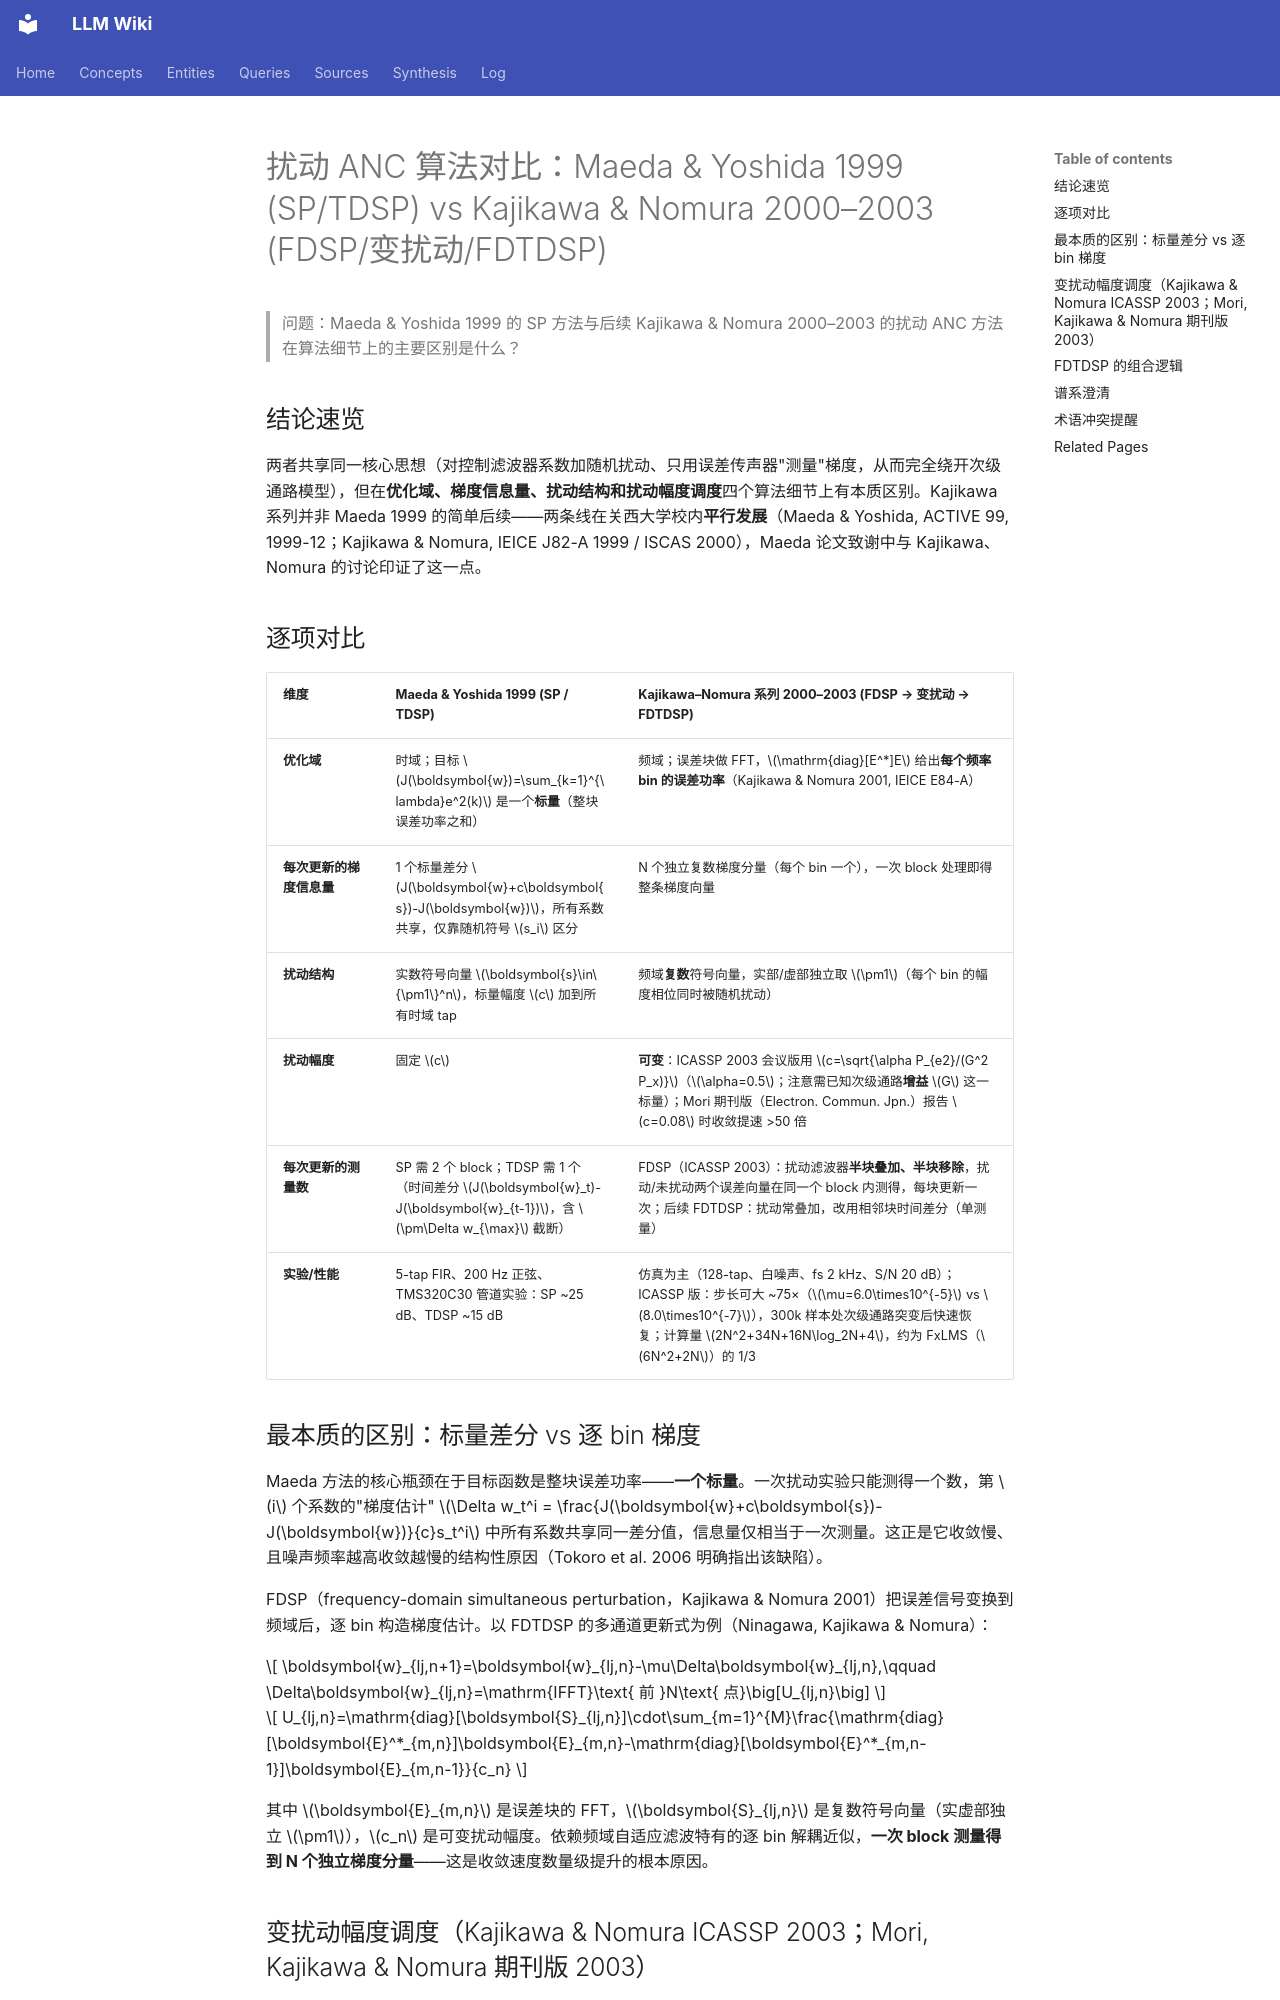

repository: proudzhu/llm-wiki · page: queries/perturbation-anc-maeda-vs-kajikawa.html · generator: mkdocs

---
type: query
created: 2026-10-17
updated: 2026-10-17
sources:
  - raw/papers/maeda-1999-anc-simultaneous-perturbation/full-text.md
  - raw/papers/kajikawa-2003-fdsp-variable-perturbation/full-text.md
  - https://doi.org/10.1002/ecjc.10112
  - https://doi.org/10.1109/ICASSP.2003.1200036
tags:
  - active-noise-control
  - secondary-path
  - gradient-free-optimization
  - simultaneous-perturbation
---

# 扰动 ANC 算法对比：Maeda & Yoshida 1999 (SP/TDSP) vs Kajikawa & Nomura 2000–2003 (FDSP/变扰动/FDTDSP)

> 问题：Maeda & Yoshida 1999 的 SP 方法与后续 Kajikawa & Nomura 2000–2003 的扰动 ANC 方法在算法细节上的主要区别是什么？

## 结论速览

两者共享同一核心思想（对控制滤波器系数加随机扰动、只用误差传声器"测量"梯度，从而完全绕开次级通路模型），但在**优化域、梯度信息量、扰动结构和扰动幅度调度**四个算法细节上有本质区别。Kajikawa 系列并非 Maeda 1999 的简单后续——两条线在关西大学校内**平行发展**（Maeda & Yoshida, ACTIVE 99, 1999-12；Kajikawa & Nomura, IEICE J82-A 1999 / ISCAS 2000），Maeda 论文致谢中与 Kajikawa、Nomura 的讨论印证了这一点。

## 逐项对比

| 维度 | Maeda & Yoshida 1999 (SP / TDSP) | Kajikawa–Nomura 系列 2000–2003 (FDSP → 变扰动 → FDTDSP) |
|------|----------------------------------|--------------------------------------------------------|
| **优化域** | 时域；目标 $J(\boldsymbol{w})=\sum_{k=1}^{\lambda}e^2(k)$ 是一个**标量**（整块误差功率之和） | 频域；误差块做 FFT，$\mathrm{diag}[E^*]E$ 给出**每个频率 bin 的误差功率**（Kajikawa & Nomura 2001, IEICE E84-A） |
| **每次更新的梯度信息量** | 1 个标量差分 $J(\boldsymbol{w}+c\boldsymbol{s})-J(\boldsymbol{w})$，所有系数共享，仅靠随机符号 $s_i$ 区分 | N 个独立复数梯度分量（每个 bin 一个），一次 block 处理即得整条梯度向量 |
| **扰动结构** | 实数符号向量 $\boldsymbol{s}\in\{\pm1\}^n$，标量幅度 $c$ 加到所有时域 tap | 频域**复数**符号向量，实部/虚部独立取 $\pm1$（每个 bin 的幅度相位同时被随机扰动） |
| **扰动幅度** | 固定 $c$ | **可变**：ICASSP 2003 会议版用 $c=\sqrt{\alpha P_{e2}/(G^2 P_x)}$（$\alpha=0.5$；注意需已知次级通路**增益** $G$ 这一标量）；Mori 期刊版（Electron. Commun. Jpn.）报告 $c=0.08$ 时收敛提速 >50 倍 |
| **每次更新的测量数** | SP 需 2 个 block；TDSP 需 1 个（时间差分 $J(\boldsymbol{w}_t)-J(\boldsymbol{w}_{t-1})$，含 $\pm\Delta w_{\max}$ 截断） | FDSP（ICASSP 2003）：扰动滤波器**半块叠加、半块移除**，扰动/未扰动两个误差向量在同一个 block 内测得，每块更新一次；后续 FDTDSP：扰动常叠加，改用相邻块时间差分（单测量） |
| **实验/性能** | 5-tap FIR、200 Hz 正弦、TMS320C30 管道实验：SP ~25 dB、TDSP ~15 dB | 仿真为主（128-tap、白噪声、fs 2 kHz、S/N 20 dB）；ICASSP 版：步长可大 ~75×（$\mu=6.0\times10^{-5}$ vs $8.0\times10^{-7}$），300k 样本处次级通路突变后快速恢复；计算量 $2N^2+34N+16N\log_2N+4$，约为 FxLMS（$6N^2+2N$）的 1/3 |

## 最本质的区别：标量差分 vs 逐 bin 梯度

Maeda 方法的核心瓶颈在于目标函数是整块误差功率——**一个标量**。一次扰动实验只能测得一个数，第 $i$ 个系数的"梯度估计" $\Delta w_t^i = \frac{J(\boldsymbol{w}+c\boldsymbol{s})-J(\boldsymbol{w})}{c}s_t^i$ 中所有系数共享同一差分值，信息量仅相当于一次测量。这正是它收敛慢、且噪声频率越高收敛越慢的结构性原因（Tokoro et al. 2006 明确指出该缺陷）。

FDSP（frequency-domain simultaneous perturbation，Kajikawa & Nomura 2001）把误差信号变换到频域后，逐 bin 构造梯度估计。以 FDTDSP 的多通道更新式为例（Ninagawa, Kajikawa & Nomura）：

$$
\boldsymbol{w}_{lj,n+1}=\boldsymbol{w}_{lj,n}-\mu\Delta\boldsymbol{w}_{lj,n},\qquad
\Delta\boldsymbol{w}_{lj,n}=\mathrm{IFFT}\text{ 前 }N\text{ 点}\big[U_{lj,n}\big]
$$

$$
U_{lj,n}=\mathrm{diag}[\boldsymbol{S}_{lj,n}]\cdot\sum_{m=1}^{M}\frac{\mathrm{diag}[\boldsymbol{E}^*_{m,n}]\boldsymbol{E}_{m,n}-\mathrm{diag}[\boldsymbol{E}^*_{m,n-1}]\boldsymbol{E}_{m,n-1}}{c_n}
$$

其中 $\boldsymbol{E}_{m,n}$ 是误差块的 FFT，$\boldsymbol{S}_{lj,n}$ 是复数符号向量（实虚部独立 $\pm1$），$c_n$ 是可变扰动幅度。依赖频域自适应滤波特有的逐 bin 解耦近似，**一次 block 测量得到 N 个独立梯度分量**——这是收敛速度数量级提升的根本原因。
